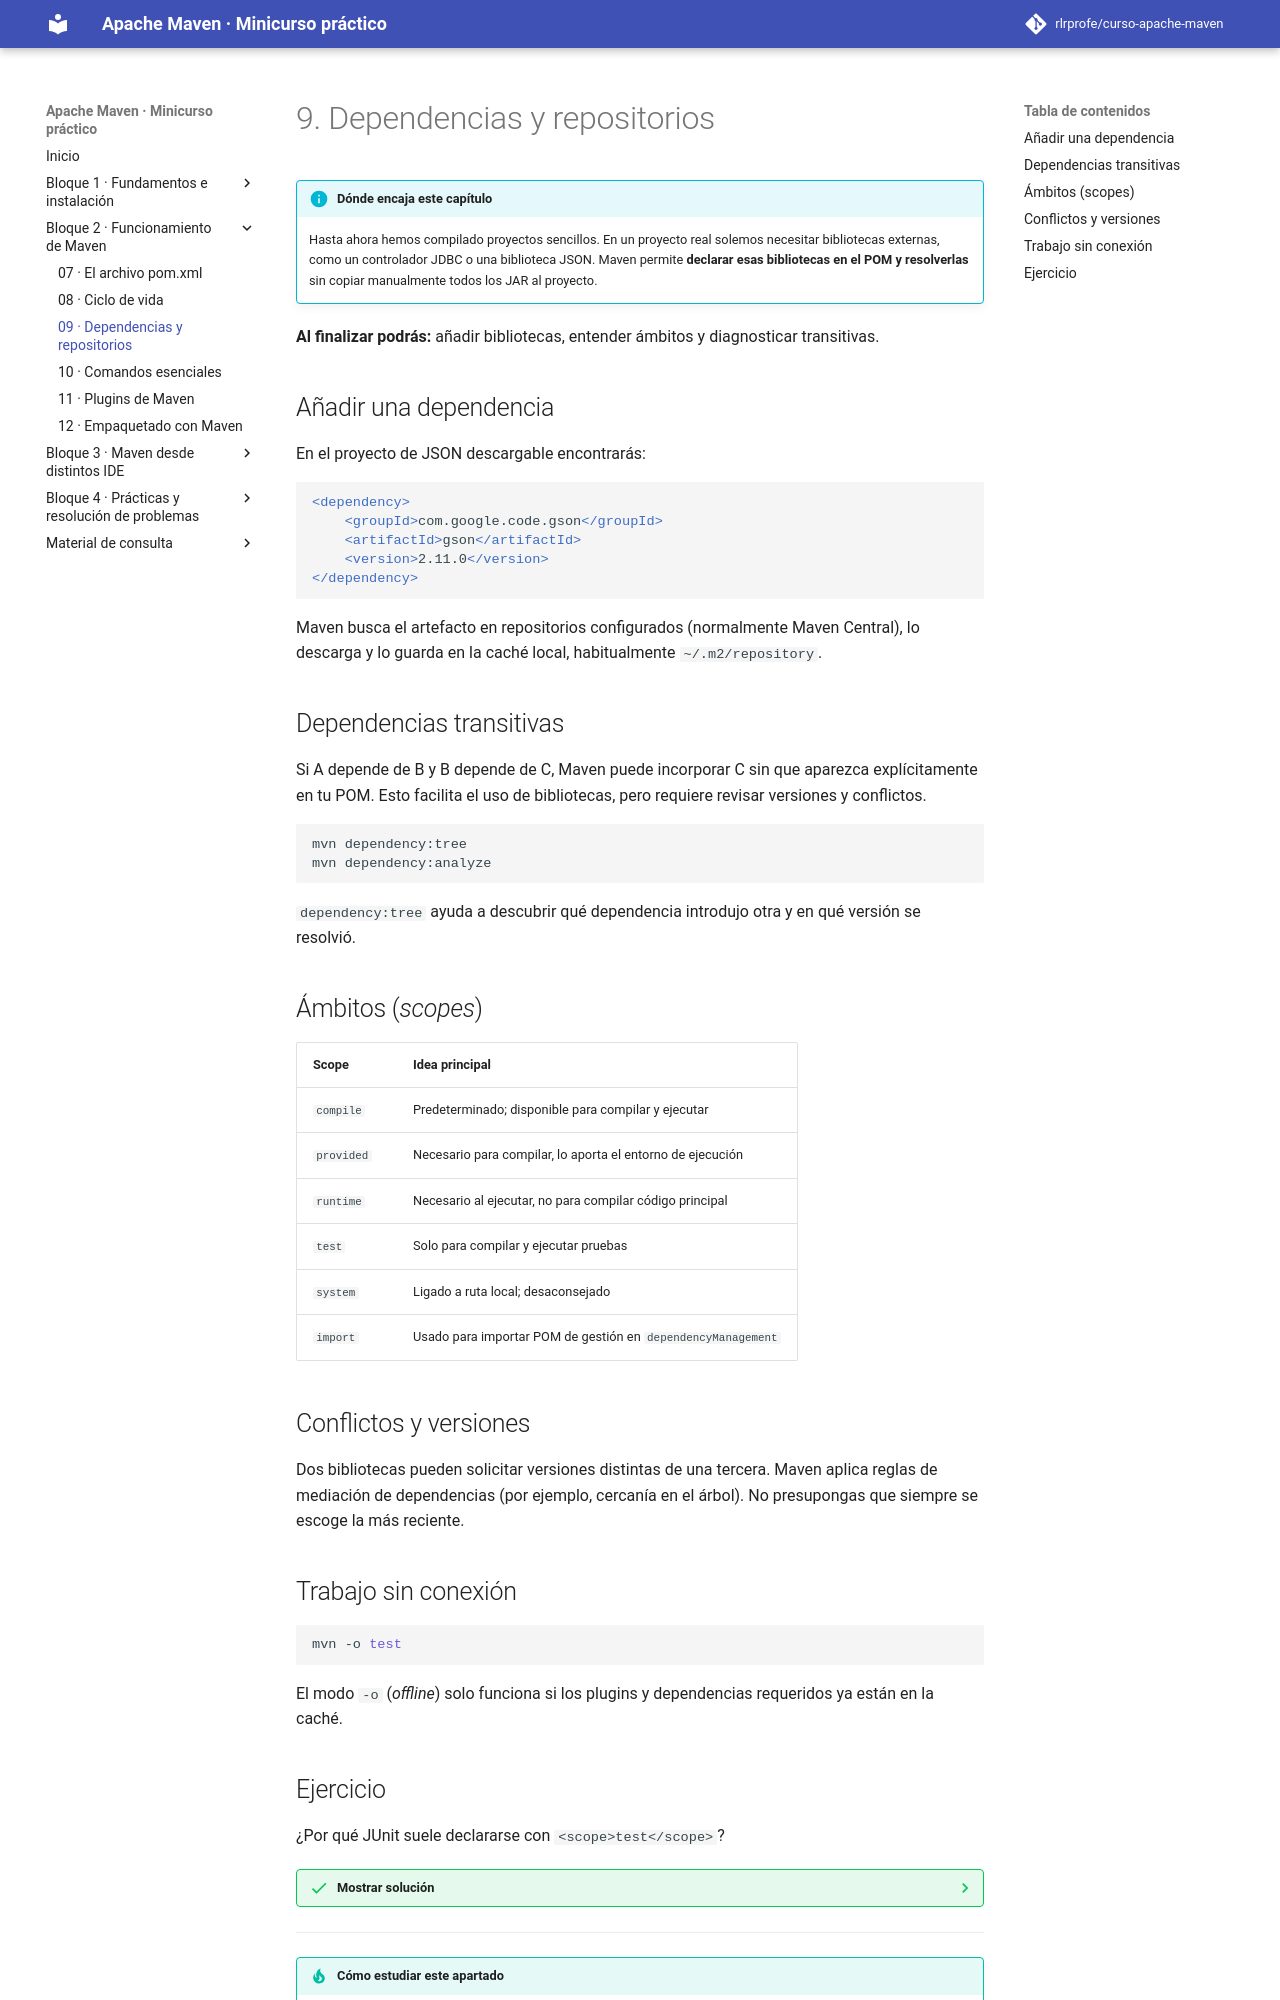

repository: rlrprofe/apache-maven · page: 09-dependencias/index.html · generator: mkdocs

# 9. Dependencias y repositorios

!!! info "Dónde encaja este capítulo"
    Hasta ahora hemos compilado proyectos sencillos. En un proyecto real solemos necesitar bibliotecas externas, como un controlador JDBC o una biblioteca JSON. Maven permite **declarar esas bibliotecas en el POM y resolverlas** sin copiar manualmente todos los JAR al proyecto.


**Al finalizar podrás:** añadir bibliotecas, entender ámbitos y diagnosticar transitivas.

## Añadir una dependencia

En el proyecto de JSON descargable encontrarás:

```xml
<dependency>
    <groupId>com.google.code.gson</groupId>
    <artifactId>gson</artifactId>
    <version>2.11.0</version>
</dependency>
```

Maven busca el artefacto en repositorios configurados (normalmente Maven Central), lo descarga y lo guarda en la caché local, habitualmente `~/.m2/repository`.

## Dependencias transitivas

Si A depende de B y B depende de C, Maven puede incorporar C sin que aparezca explícitamente en tu POM. Esto facilita el uso de bibliotecas, pero requiere revisar versiones y conflictos.

```bash
mvn dependency:tree
mvn dependency:analyze
```

`dependency:tree` ayuda a descubrir qué dependencia introdujo otra y en qué versión se resolvió.

## Ámbitos (*scopes*)

| Scope | Idea principal |
|---|---|
| `compile` | Predeterminado; disponible para compilar y ejecutar |
| `provided` | Necesario para compilar, lo aporta el entorno de ejecución |
| `runtime` | Necesario al ejecutar, no para compilar código principal |
| `test` | Solo para compilar y ejecutar pruebas |
| `system` | Ligado a ruta local; desaconsejado |
| `import` | Usado para importar POM de gestión en `dependencyManagement` |

## Conflictos y versiones

Dos bibliotecas pueden solicitar versiones distintas de una tercera. Maven aplica reglas de mediación de dependencias (por ejemplo, cercanía en el árbol). No presupongas que siempre se escoge la más reciente.

## Trabajo sin conexión

```bash
mvn -o test
```

El modo `-o` (*offline*) solo funciona si los plugins y dependencias requeridos ya están en la caché.
